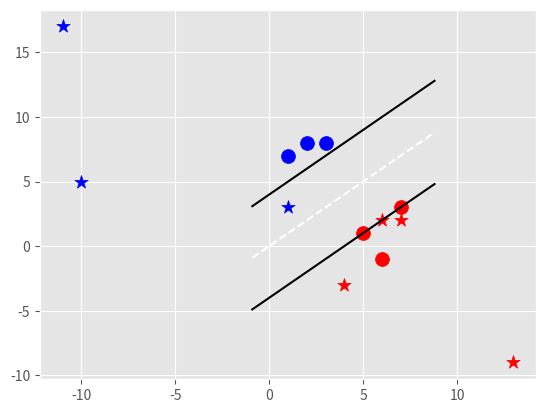

Python code for this plot:
import matplotlib.pyplot as plt 
from matplotlib import style
import numpy as np 
style.use("ggplot")

class SupportVectorMachine:
    def __init__(self, visualization =True):
        self.visualization = visualization
        self.colors = {1:"r", -1:"b"}

        # Visualization Setting
        if self.visualization:
            self.fig = plt.figure()
            self.ax = self.fig.add_subplot(1,1,1)

    #Trainind Code Finding our w and b
    def fit(self, data):
        # get the data passed
        self.data = data
        # Collect  {|w| : [w,b]}
        optDict = {}

        #This Transform will be applied to the vector of w as we step each time
        transform = [[1,1],
                    [-1,1],
                    [-1,-1],
                    [1,-1]]
        # To store our features in other to get the maximun and minimum ranges for our graph
        allData = []
        
        for yi in self.data:
            for featureset in self.data[yi]:
                for feature in featureset:
                    allData.append(feature)

        self.maxFeatureValue = max(allData)
        self.minFeatureValue = min(allData)
        allData = None


        #Taking steps to get to get to our global minium (more like learing rate in gradient decsent)
        step_sizes = [self.maxFeatureValue * 0.1,
                        self.maxFeatureValue * 0.01,
                        self.maxFeatureValue * 0.001,
                        #Please remove this steps if your computer becomes slow, just 0.1, 0.01, 0.001 will do
                        self.maxFeatureValue * 0.0002,
                        self.maxFeatureValue * 0.0001]

        bRangeMultiple = 5

        # We don't need to take small steps with b as we did with w
        bMultiply = 5

        # First element of the vector w
        latestOptimum = self.maxFeatureValue*10

        for step in step_sizes:
            w = np.array([latestOptimum,latestOptimum])

            optimized = False
            while not optimized:
                for b in np.arange(-1*(self.maxFeatureValue*bRangeMultiple), 
                                        self.maxFeatureValue*bRangeMultiple,
                                            step=bMultiply):
                    for transformation in transform:
                        w_t = w*transformation
                        foundOption = True
                        #weakest link in svm fundamentals 
                        #yi(xi.w+b) >= 1
                        for i in self.data:
                            for xi in self.data[i]:
                                yi=i
                                if not yi*(np.dot(w_t,xi)+b) >= 1:
                                    foundOption = False

                        if foundOption:
                            optDict[np.linalg.norm(w_t)] = [w_t, b]

                if w[0] < 0:
                    optimized = True
                    print("Optimized a Step")
                else:
                    w = w - step

            norms = sorted([n for n in optDict])
            optChoice = optDict[norms[0]]
            self.w = optChoice[0]
            self.b = optChoice[1]

            latestOptimum = optChoice[0][0]+step*2

        for i in self.data:
            for xi in self.data[i]:
                yi = i
                print(xi, " : ", yi*(np.dot(self.w, xi) + self.b))

    def predict(self, features):
        # (x.w+b) where x = features passed, w = weight, b = bias
        classification = np.sign(np.dot(np.array(features), np.array(self.w)) + self.b)
        if classification != 0 and self.visualization:
            self.ax.scatter(features[0], features[1], s=100, marker="*", c=self.colors[classification] )
            
        return classification

    def visualize(self):
        [[self.ax.scatter(x[0],x[1], s=100, color=self.colors[i]) for x in data_dict[i]] for i in data_dict]


        # hyperplane = x.w+b
        # v = x.w+b
        #positive surport vector = 1
        #negative surport vector = -1
        # decision boundary = 0
        def hyperplane(x,w,b,v):
            return (-w[0]*x-b+v) / w[1]

        dataRange = (self.minFeatureValue*0.9,self.maxFeatureValue*1.1)
        hypXMin = dataRange[0]
        hypXMax = dataRange[1]

        #Positive Support Vector
        # x.w + b = 1
        psv1 = hyperplane(hypXMin,self.w,self.b,1)
        psv2 = hyperplane(hypXMax,self.w,self.b,1)
        self.ax.plot([hypXMin, hypXMax], [psv1,psv2], "k")

        #Negative Support Vector
        # x.w + b = -1
        nsv1 = hyperplane(hypXMin,self.w,self.b,-1)
        nsv2 = hyperplane(hypXMax,self.w,self.b,-1)
        self.ax.plot([hypXMin, hypXMax], [nsv1,nsv2], "k")

        #Decision Boundary
        # x.w + b = 0
        db1 = hyperplane(hypXMin,self.w,self.b,0)
        db2 = hyperplane(hypXMax,self.w,self.b,0)
        self.ax.plot([hypXMin, hypXMax], [db1,db2], "w--")

        plt.show()

data_dict = {-1: np.array([ [1,7],
                            [2,8],
                            [3,8],]), 

            1: np.array([[5,1],
                         [6,-1],
                         [7,3],]) }

svm = SupportVectorMachine()
svm.fit(data=data_dict)

predictThisData = [[1,3],
                    [4,-3],
                    [7,2],
                    [13,-9],
                    [-11,17],
                    [6,2],
                    [-10,5]]

for p in predictThisData:
    svm.predict(p)

svm.visualize()